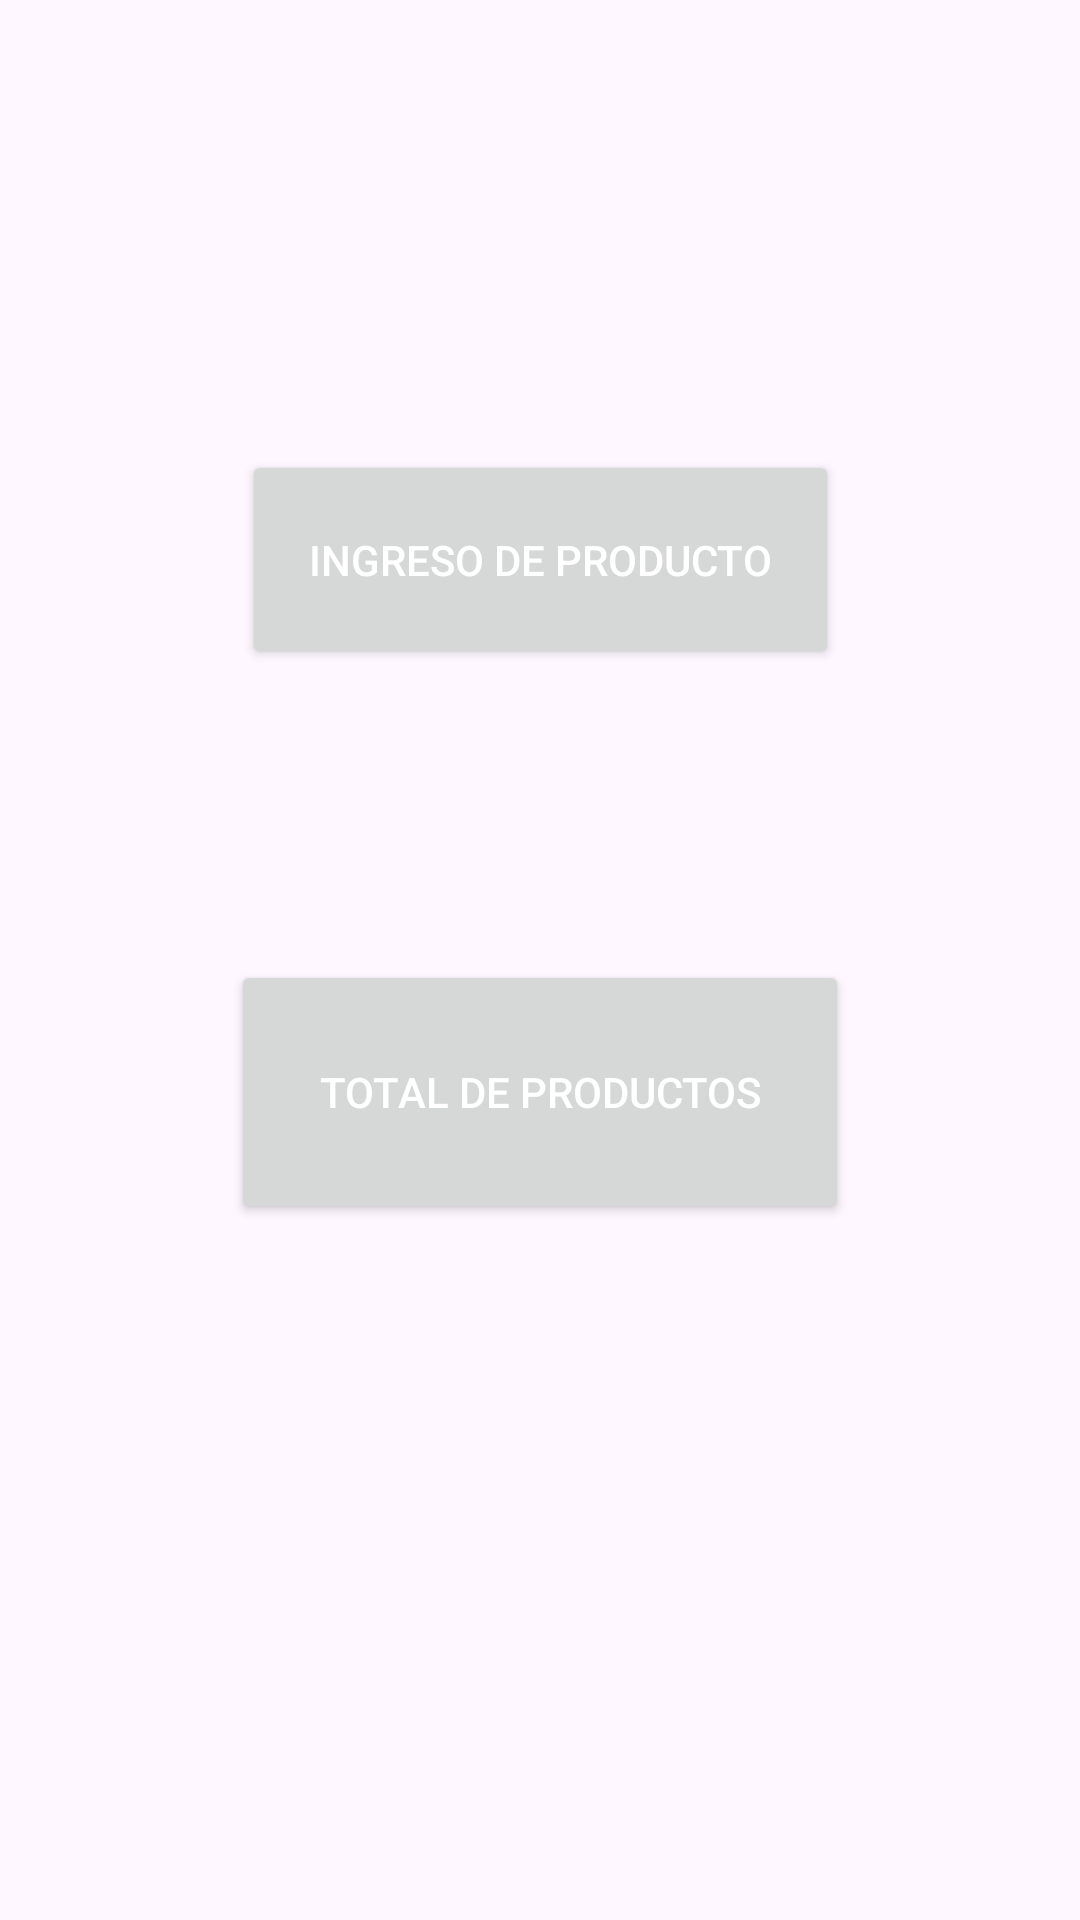

Produce the Android XML layout that renders to this screen, including the resource entries it uses.
<!-- AndroidManifest.xml: application theme Theme.Ejercicio2M6 -->
<!-- res/layout/fragment_first.xml -->
<?xml version="1.0" encoding="utf-8"?>
<androidx.constraintlayout.widget.ConstraintLayout xmlns:android="http://schemas.android.com/apk/res/android"
    xmlns:app="http://schemas.android.com/apk/res-auto"
    xmlns:tools="http://schemas.android.com/tools"
    android:layout_width="match_parent"
    android:layout_height="match_parent"
    android:background="@drawable/fondo"
    tools:context=".View.FirstFragment">

    <Button
        android:id="@+id/button1"
        android:layout_width="199dp"
        android:layout_height="73dp"
        android:layout_marginTop="150dp"
        android:text="@string/Ingreso"
        android:textColor="@color/white"
        app:layout_constraintEnd_toEndOf="parent"
        app:layout_constraintStart_toStartOf="parent"
        app:layout_constraintTop_toTopOf="parent" />

    <Button
        android:id="@+id/button2"
        android:layout_width="206dp"
        android:layout_height="88dp"
        android:layout_marginTop="97dp"
        android:text="@string/Total"
        android:textColor="@color/white"
        app:layout_constraintEnd_toEndOf="parent"
        app:layout_constraintStart_toStartOf="parent"
        app:layout_constraintTop_toBottomOf="@+id/button1" />

</androidx.constraintlayout.widget.ConstraintLayout>
<!-- resources referenced by this layout -->
<resources>
  <string name="Ingreso">Ingreso de Producto</string>
  <string name="Total">Total de Productos</string>
  <style name="Theme.Ejercicio2M6" parent="Base.Theme.Ejercicio2M6" />
  <style name="Base.Theme.Ejercicio2M6" parent="Theme.Material3.DayNight.NoActionBar">
          
      <item name="colorPrimary">@color/material_dynamic_primary30</item>
      </style>
  <!-- not gathered from this repository: default colours our renderer supplied (Android Studio template values) -->
  <color name="white">#FFFFFFFF</color>
</resources>
